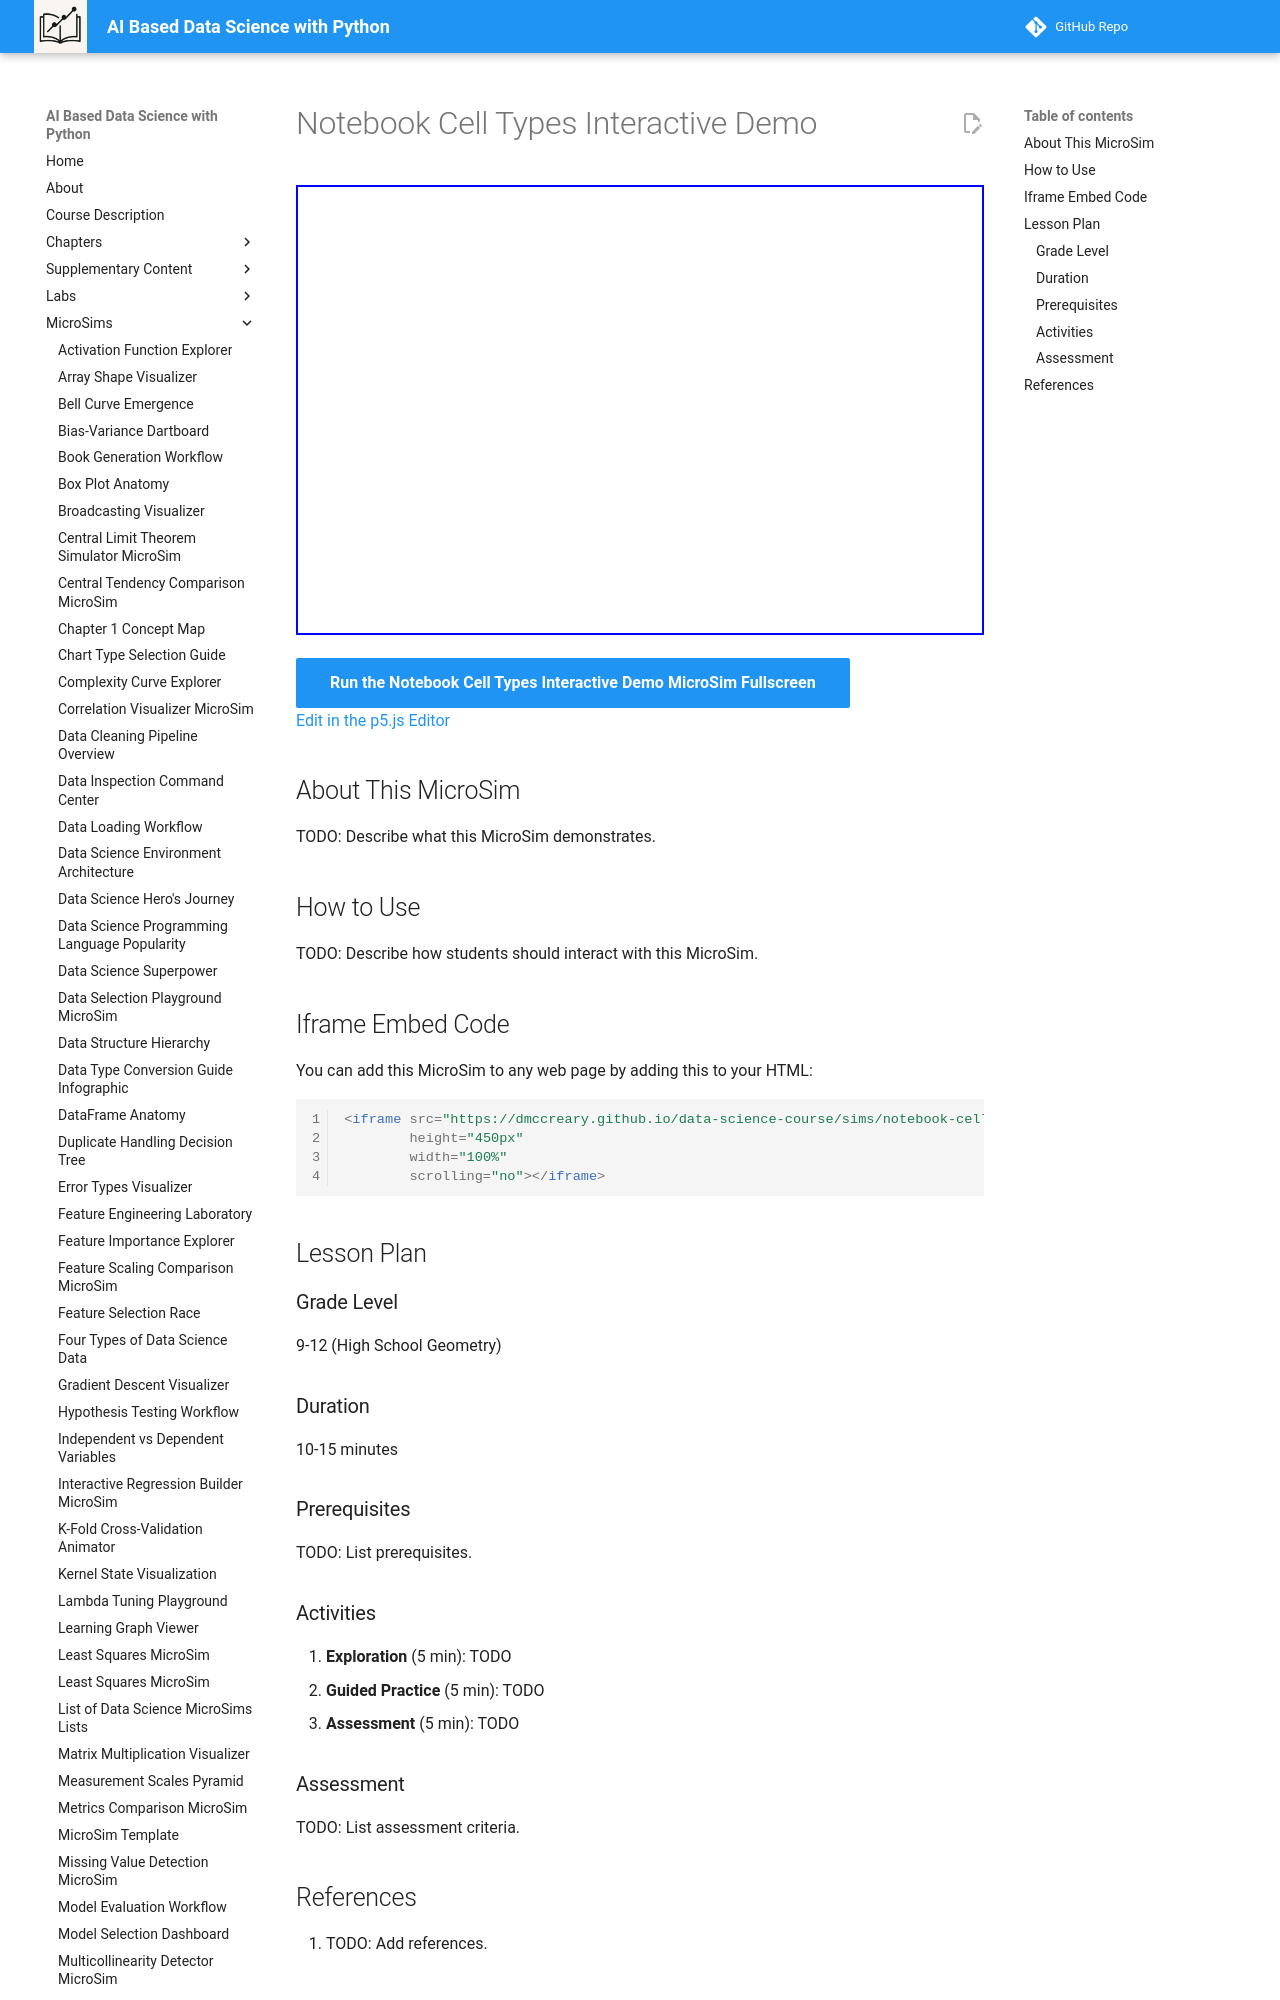

repository: dmccreary/data-science-course · page: sims/notebook-cell-types-interactive-demo/index.html · generator: mkdocs

---
title: Notebook Cell Types Interactive Demo
description: Interactive p5.js MicroSim for notebook cell types interactive demo.
image: /sims/notebook-cell-types-interactive-demo/notebook-cell-types-interactive-demo.png
og:image: /sims/notebook-cell-types-interactive-demo/notebook-cell-types-interactive-demo.png
twitter:image: /sims/notebook-cell-types-interactive-demo/notebook-cell-types-interactive-demo.png
social:
   cards: false
quality_score: 0
---

# Notebook Cell Types Interactive Demo

<iframe src="main.html" height="450px" width="100%" scrolling="no"></iframe>

[Run the Notebook Cell Types Interactive Demo MicroSim Fullscreen](./main.html){ .md-button .md-button--primary }
<br/>
[Edit in the p5.js Editor](https://editor.p5js.org/)

## About This MicroSim

TODO: Describe what this MicroSim demonstrates.
